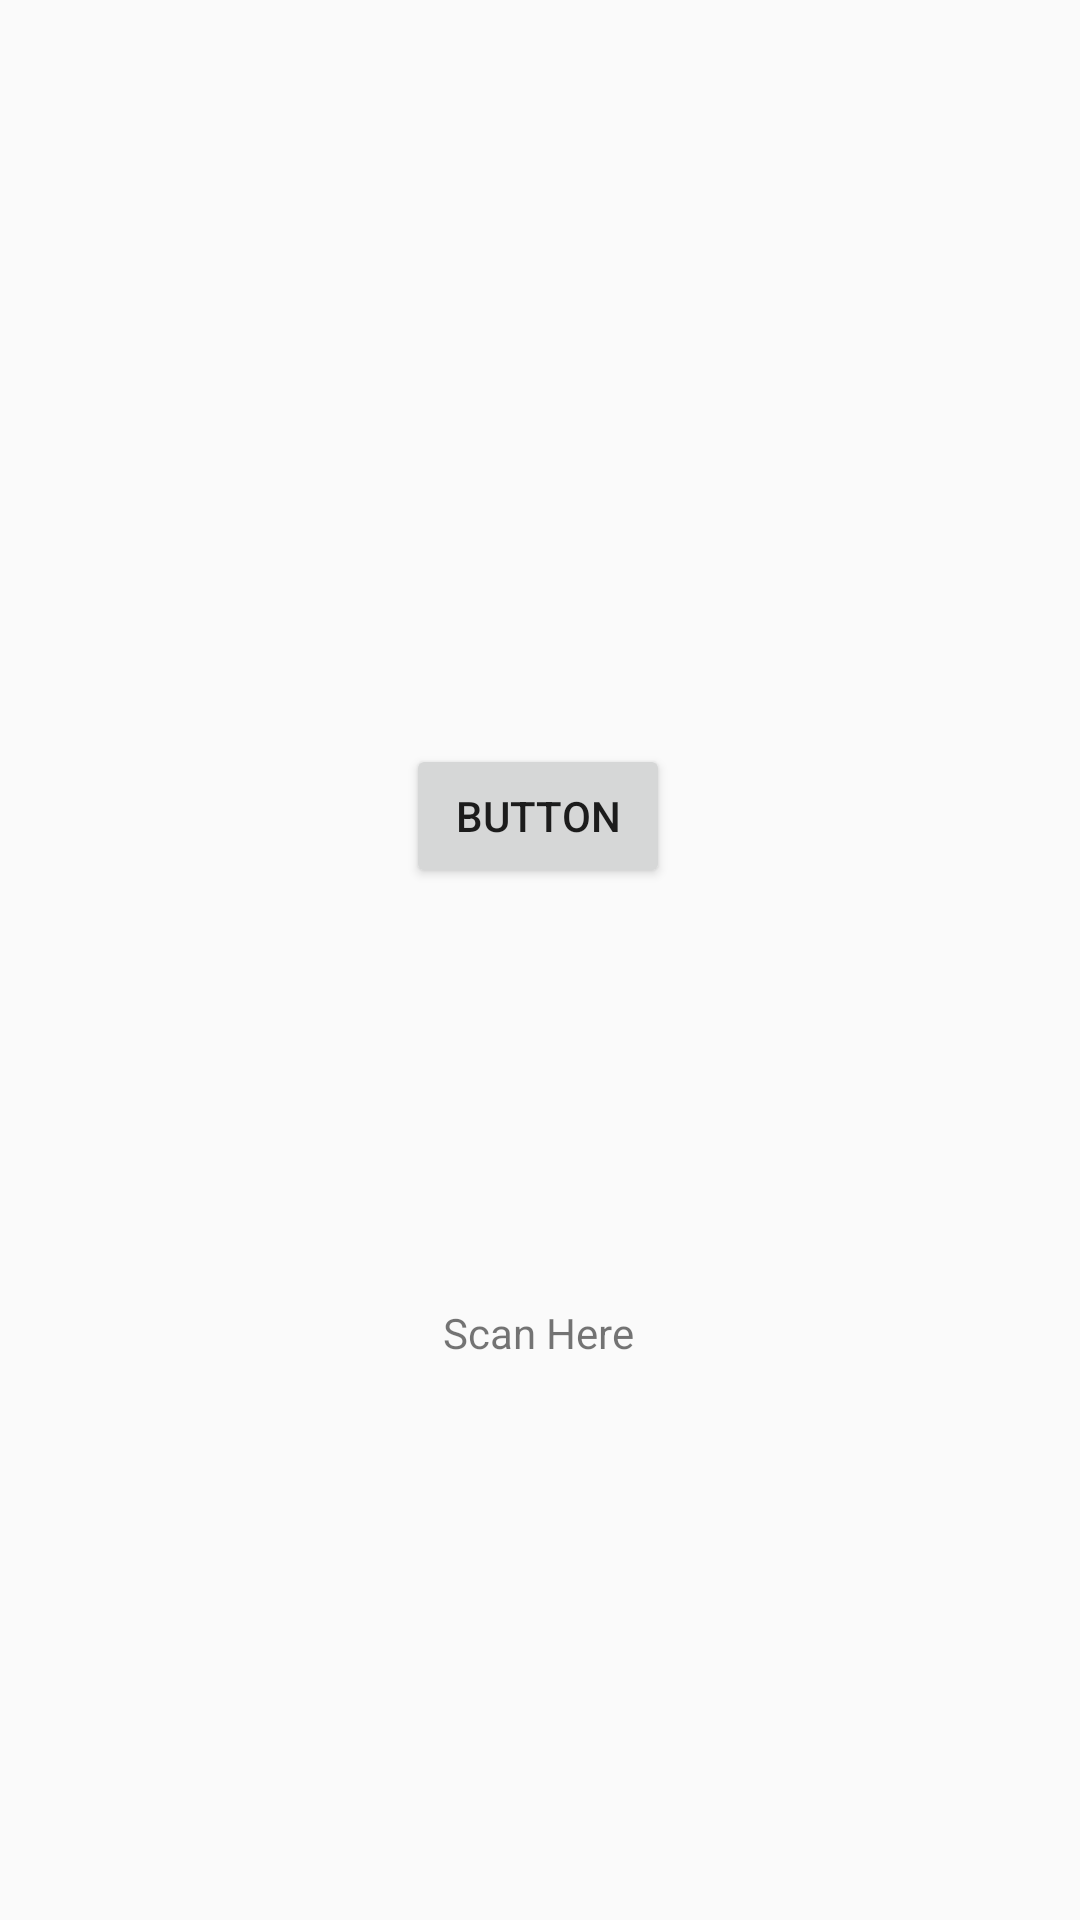

The Android layout XML behind this screen, and the referenced resources:
<!-- AndroidManifest.xml: application theme Theme.AutoPICK -->
<!-- res/layout/activity_qr_scan.xml -->
<?xml version="1.0" encoding="utf-8"?>
<androidx.constraintlayout.widget.ConstraintLayout xmlns:android="http://schemas.android.com/apk/res/android"
    xmlns:app="http://schemas.android.com/apk/res-auto"
    xmlns:tools="http://schemas.android.com/tools"
    android:layout_width="match_parent"
    android:layout_height="match_parent"
    tools:context=".QrScanActivity">

    <Button
        android:id="@+id/button2"
        android:layout_width="wrap_content"
        android:layout_height="wrap_content"
        android:layout_marginTop="248dp"
        android:text="Button"
        app:layout_constraintEnd_toEndOf="parent"
        app:layout_constraintHorizontal_bias="0.498"
        app:layout_constraintStart_toStartOf="parent"
        app:layout_constraintTop_toTopOf="parent" />

    <TextView
        android:id="@+id/textView5"
        android:layout_width="wrap_content"
        android:layout_height="wrap_content"
        android:layout_marginTop="120dp"
        android:text="Scan Here"
        app:layout_constraintBottom_toBottomOf="parent"
        app:layout_constraintEnd_toEndOf="parent"
        app:layout_constraintHorizontal_bias="0.498"
        app:layout_constraintStart_toStartOf="parent"
        app:layout_constraintTop_toBottomOf="@+id/button2"
        app:layout_constraintVertical_bias="0.091" />
</androidx.constraintlayout.widget.ConstraintLayout>
<!-- resources referenced by this layout -->
<resources>
  <style name="Theme.AutoPICK" parent="Theme.AppCompat.Light.NoActionBar">
      
      <item name="colorPrimary">@color/colorPrimary</item>
      <item name="colorPrimaryVariant">@color/colorPrimary</item>
      <item name="colorOnPrimary">@color/white</item>
      
      <item name="colorSecondary">@color/teal_200</item>
      <item name="colorSecondaryVariant">@color/teal_700</item>
      <item name="colorOnSecondary">@color/black</item>
      
      <item name="android:statusBarColor" tools:targetApi="21">?attr/colorPrimaryVariant</item>
      
  </style>
  <color name="colorPrimary">#F55F3D</color>
  <color name="white">#FFFFFFFF</color>
  <color name="teal_200">#FF03DAC5</color>
  <color name="teal_700">#FF018786</color>
  <color name="black">#FF000000</color>
</resources>
